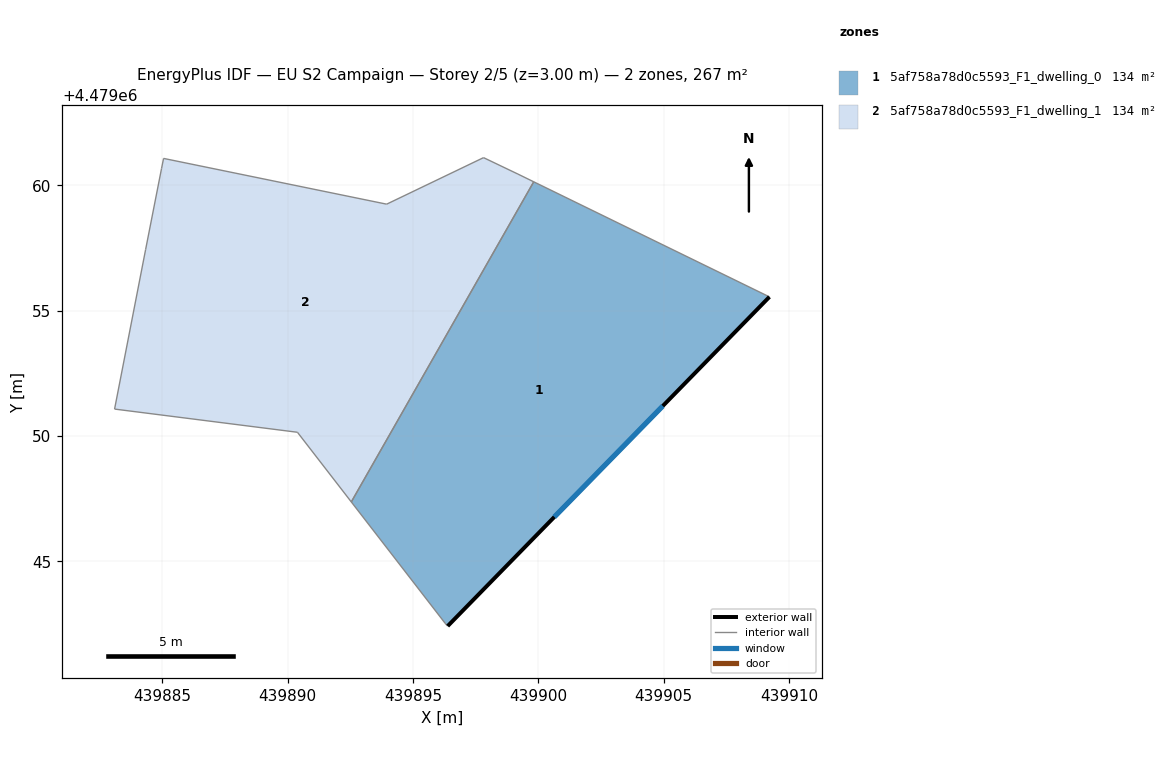
=== STOREY PLAN SPEC (per zone: floor XY polygon, exterior-wall plan segments, windows/doors) ===
zone 1: 5af758a78d0c5593_F1_dwelling_0  (133.7 m²)
  floor: (439896.38, 4479042.42) (439909.21, 4479055.55) (439899.81, 4479060.14) (439892.54, 4479047.37) (439896.28, 4479042.53)
  exterior wall: (439909.21, 4479055.55) – (439896.38, 4479042.42)  [18.4 m]
    window: (439904.96, 4479051.20) – (439900.63, 4479046.77)  [6.3 m²]
  interior walls: 4
zone 2: 5af758a78d0c5593_F1_dwelling_1  (133.7 m²)
  floor: (439892.54, 4479047.37) (439899.81, 4479060.14) (439899.18, 4479060.45) (439897.81, 4479061.10) (439893.95, 4479059.25) (439885.05, 4479061.07) (439884.97, 4479060.67) (439884.33, 4479057.44) (439883.10, 4479051.07) (439890.39, 4479050.15)
  interior walls: 10

=== DERIVED (storey summary) ===
Building: EU S2 Campaign
Storey: 2 of 5  (floor level z = 3.00 m)
Storey gross floor area: 267.5 m²
Zones on this storey: 2
  - 5af758a78d0c5593_F1_dwelling_0: floor 133.7 m²; exterior wall 18.4 m (55.1 m²); 1 window(s) 6.3 m²; WWR 11.4%
  - 5af758a78d0c5593_F1_dwelling_1: floor 133.7 m²
Zone adjacency (shared interzone walls):
  - 5af758a78d0c5593_F1_dwelling_0 ↔ 5af758a78d0c5593_F1_dwelling_1